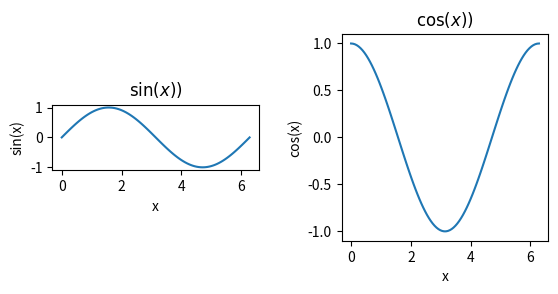
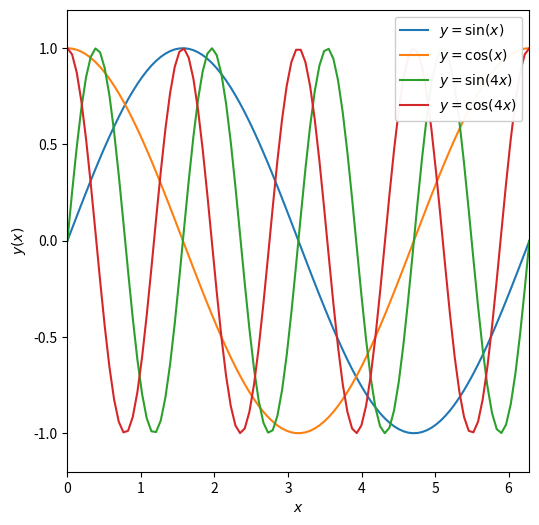

Python code for these plots, in order:
%matplotlib inline          
import numpy as np
import matplotlib.pyplot as plt  #imports numpy and matplotlib

x = np.linspace(0,2*np.pi,100)   # a 100 values of x=0.2*pi
print(x[-1],2*np.pi)

y = np.sin(x)
z = np.cos(x)
w = np.sin(4*x)
v = np.cos(4*x)

#call subplots to generate a mulipnael figure. This means 1 row, 2 columns of figures
f, axarr = plt.subplots(1,2)
#treat axarr as an array, from left to right

#first panel
axarr[0].plot(x,y)
axarr[0].set_xlabel('x')
axarr[0].set_ylabel('sin(x)')
axarr[0].set_title(r'$\sin(x))$')
#second panel
axarr[1].plot(x,z)
axarr[1].set_xlabel('x')
axarr[1].set_ylabel('cos(x)')
axarr[1].set_title(r'$\cos(x))$')

#We can use 'subplots_adjust()' function to adjust spacing
f.subplots_adjust(wspace=0.4)

#fix the axis ratio
#there are two possible options
axarr[0].set_aspect('equal')      #make the ratio of the units equal (orthonorme)
axarr[1].set_aspect(np.pi)        #make a square by setting the aspect to be the ratio of the unit range

#adjust the size of the figure
fig = plt.figure(figsize=(6,6))   # 6 by 6 inch figure

plt.plot(x, y, label=r'$y = \sin(x)$')    #add a label to the line
plt.plot(x, z, label=r'$y = \cos(x)$')    #add a label to the 2nd line
plt.plot(x, w, label=r'$y = \sin(4x)$')   #add a label to the 3rd line
plt.plot(x, v, label=r'$y = \cos(4x)$')   #add a label to the 4th line

plt.xlabel(r'$x$')         #note set_xlabel vs xlabel
plt.ylabel(r'$y(x)$')
plt.xlim([0,2*np.pi])
plt.ylim([-1.2,1.2])      #limits y range from -1.2 to 1.2
plt.legend(loc=1,framealpha=0.95)   #add a legend with a semi-transparent frame in the upper RH corner

#fix the axis ratio
plt.gca().set_aspect(np.pi/1.2)   #use "gca" to get current axiss

